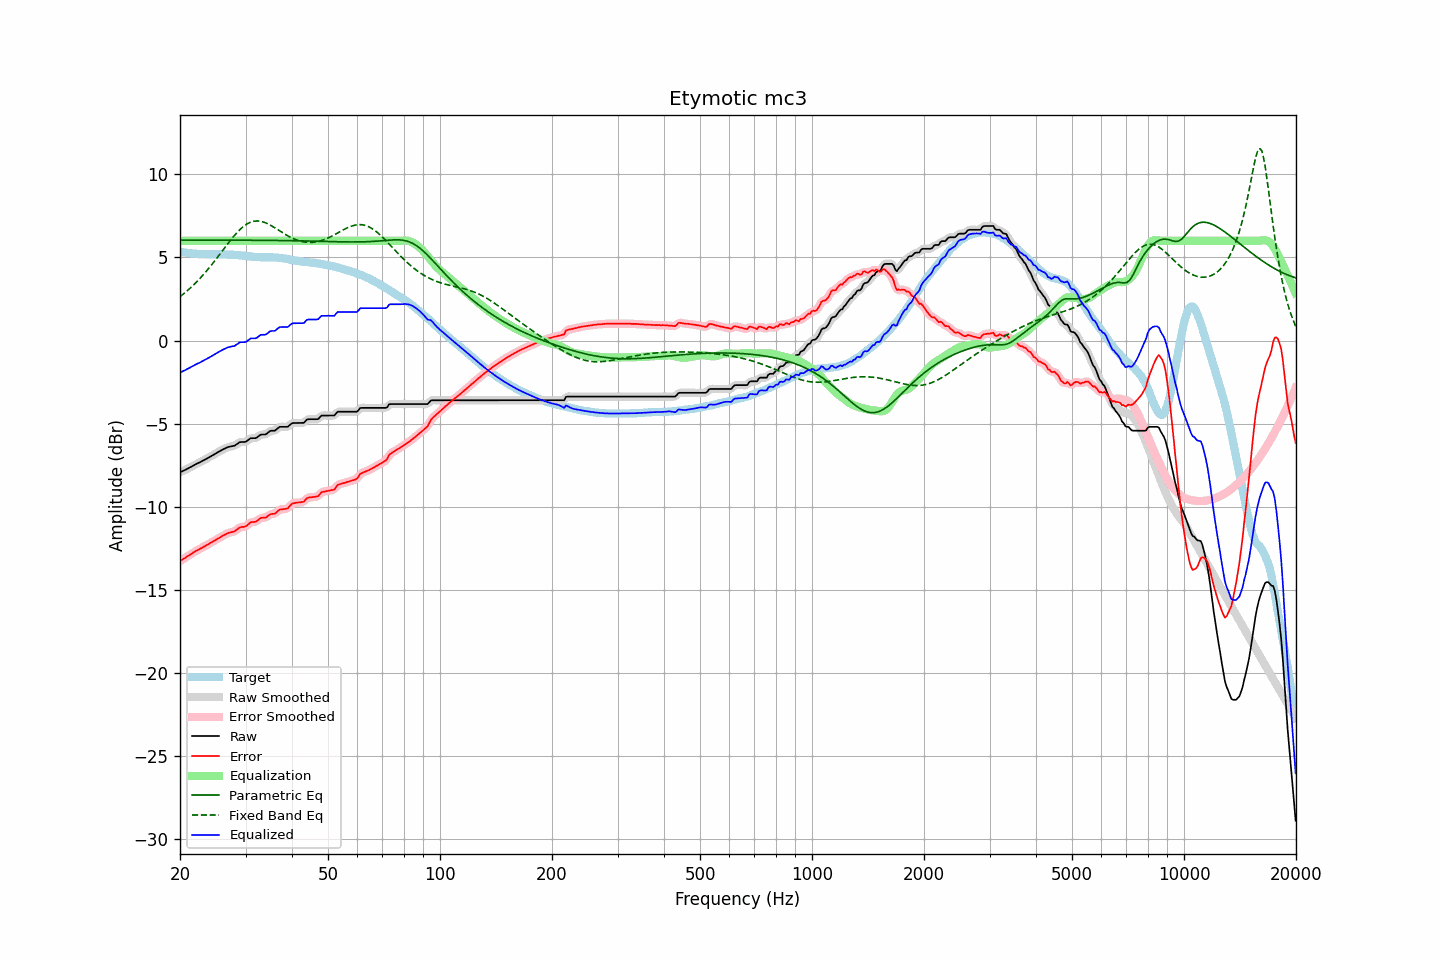

The data file committed next to this chart (first rows):
frequency, raw, error, smoothed, error_smoothed, equalization, parametric_eq, fixed_band_eq, equalized_raw, equalized_smoothed, target
20.00, -7.92, -13.26, -7.92, -13.26, 6.00, 6.04, 2.64, -1.92, -1.92, 5.34
20.20, -7.88, -13.20, -7.88, -13.20, 6.00, 6.04, 2.72, -1.88, -1.88, 5.32
20.40, -7.83, -13.14, -7.83, -13.14, 6.00, 6.04, 2.79, -1.83, -1.83, 5.31
20.61, -7.79, -13.09, -7.79, -13.08, 6.00, 6.04, 2.87, -1.79, -1.79, 5.30
20.81, -7.74, -13.01, -7.74, -13.02, 6.00, 6.04, 2.95, -1.74, -1.74, 5.28
21.02, -7.69, -12.95, -7.69, -12.96, 6.00, 6.04, 3.04, -1.69, -1.69, 5.26
21.23, -7.64, -12.89, -7.64, -12.89, 6.00, 6.04, 3.12, -1.64, -1.64, 5.25
21.44, -7.59, -12.83, -7.59, -12.83, 6.00, 6.04, 3.21, -1.59, -1.59, 5.24
21.66, -7.53, -12.76, -7.53, -12.77, 6.00, 6.04, 3.30, -1.53, -1.53, 5.23
21.87, -7.48, -12.71, -7.48, -12.71, 6.00, 6.04, 3.40, -1.48, -1.48, 5.23
22.09, -7.43, -12.65, -7.43, -12.65, 6.00, 6.04, 3.49, -1.43, -1.43, 5.22
22.31, -7.38, -12.60, -7.38, -12.60, 6.00, 6.04, 3.59, -1.38, -1.38, 5.22
22.54, -7.34, -12.55, -7.34, -12.55, 6.00, 6.04, 3.69, -1.34, -1.34, 5.21
22.76, -7.29, -12.50, -7.29, -12.50, 6.00, 6.04, 3.80, -1.29, -1.29, 5.21
22.99, -7.24, -12.44, -7.24, -12.44, 6.00, 6.04, 3.90, -1.24, -1.24, 5.20
23.22, -7.19, -12.39, -7.19, -12.39, 6.00, 6.04, 4.01, -1.19, -1.19, 5.20
23.45, -7.13, -12.33, -7.13, -12.34, 6.00, 6.04, 4.13, -1.13, -1.13, 5.20
23.69, -7.08, -12.28, -7.08, -12.28, 6.00, 6.04, 4.24, -1.08, -1.08, 5.20
23.92, -7.03, -12.23, -7.03, -12.23, 6.00, 6.04, 4.36, -1.03, -1.03, 5.20
24.16, -6.97, -12.17, -6.97, -12.17, 6.00, 6.04, 4.48, -0.97, -0.97, 5.20
24.40, -6.92, -12.12, -6.92, -12.11, 6.00, 6.04, 4.59, -0.92, -0.92, 5.20
24.65, -6.86, -12.05, -6.86, -12.05, 6.00, 6.04, 4.72, -0.86, -0.86, 5.20
24.89, -6.80, -11.99, -6.80, -12.00, 6.00, 6.04, 4.84, -0.80, -0.80, 5.19
25.14, -6.75, -11.94, -6.75, -11.94, 6.00, 6.04, 4.97, -0.75, -0.75, 5.19
25.39, -6.69, -11.89, -6.69, -11.89, 6.00, 6.04, 5.09, -0.69, -0.69, 5.20
25.65, -6.64, -11.84, -6.64, -11.83, 6.00, 6.04, 5.22, -0.64, -0.64, 5.20
25.91, -6.58, -11.77, -6.58, -11.77, 6.00, 6.04, 5.35, -0.58, -0.58, 5.19
26.16, -6.53, -11.71, -6.53, -11.72, 6.00, 6.04, 5.48, -0.53, -0.53, 5.18
26.43, -6.49, -11.67, -6.48, -11.66, 6.00, 6.04, 5.61, -0.49, -0.48, 5.18
26.69, -6.44, -11.62, -6.44, -11.62, 6.00, 6.04, 5.73, -0.44, -0.44, 5.18
26.96, -6.40, -11.57, -6.41, -11.58, 6.00, 6.04, 5.86, -0.40, -0.41, 5.17
27.23, -6.38, -11.55, -6.38, -11.54, 6.00, 6.04, 5.98, -0.38, -0.38, 5.17
27.50, -6.36, -11.52, -6.36, -11.52, 6.00, 6.04, 6.10, -0.36, -0.36, 5.16
27.77, -6.34, -11.50, -6.34, -11.50, 6.00, 6.04, 6.22, -0.34, -0.34, 5.16
28.05, -6.32, -11.47, -6.31, -11.46, 6.00, 6.04, 6.34, -0.32, -0.31, 5.15
28.33, -6.25, -11.39, -6.25, -11.39, 6.00, 6.04, 6.44, -0.25, -0.25, 5.15
28.62, -6.19, -11.32, -6.19, -11.32, 6.00, 6.04, 6.55, -0.19, -0.19, 5.13
28.90, -6.12, -11.25, -6.13, -11.26, 6.00, 6.04, 6.65, -0.12, -0.13, 5.13
29.19, -6.10, -11.22, -6.11, -11.22, 6.00, 6.04, 6.74, -0.10, -0.11, 5.12
29.48, -6.10, -11.20, -6.10, -11.21, 6.00, 6.03, 6.82, -0.10, -0.10, 5.10
29.78, -6.10, -11.20, -6.09, -11.19, 6.00, 6.03, 6.90, -0.10, -0.09, 5.10
30.08, -6.08, -11.17, -6.07, -11.15, 6.00, 6.03, 6.97, -0.08, -0.07, 5.09
30.38, -6.01, -11.09, -6.01, -11.09, 6.00, 6.03, 7.03, -0.01, -0.01, 5.07
30.68, -5.94, -11.01, -5.94, -11.01, 6.00, 6.03, 7.08, 0.06, 0.06, 5.07
30.99, -5.87, -10.93, -5.89, -10.95, 6.00, 6.03, 7.12, 0.13, 0.11, 5.06
31.30, -5.87, -10.91, -5.87, -10.92, 6.00, 6.03, 7.15, 0.13, 0.13, 5.04
31.61, -5.87, -10.91, -5.87, -10.90, 6.00, 6.03, 7.18, 0.13, 0.13, 5.04
31.93, -5.87, -10.90, -5.86, -10.88, 6.00, 6.03, 7.19, 0.13, 0.14, 5.03
32.24, -5.82, -10.84, -5.81, -10.83, 6.00, 6.03, 7.19, 0.18, 0.19, 5.02
32.57, -5.74, -10.76, -5.74, -10.76, 6.00, 6.03, 7.19, 0.26, 0.26, 5.02
32.89, -5.67, -10.68, -5.68, -10.70, 6.00, 6.03, 7.18, 0.33, 0.32, 5.01
33.22, -5.65, -10.66, -5.66, -10.67, 6.00, 6.03, 7.15, 0.35, 0.34, 5.01
33.55, -5.65, -10.65, -5.65, -10.65, 6.00, 6.03, 7.13, 0.35, 0.35, 5.00
33.89, -5.65, -10.66, -5.63, -10.64, 6.00, 6.03, 7.09, 0.35, 0.37, 5.01
34.23, -5.60, -10.60, -5.59, -10.59, 6.00, 6.03, 7.05, 0.40, 0.41, 5.00
34.57, -5.52, -10.53, -5.52, -10.53, 6.00, 6.02, 7.00, 0.48, 0.48, 5.01
34.92, -5.44, -10.45, -5.46, -10.47, 6.00, 6.02, 6.95, 0.56, 0.54, 5.01
35.27, -5.42, -10.43, -5.43, -10.44, 6.00, 6.02, 6.90, 0.58, 0.57, 5.01
35.62, -5.42, -10.42, -5.42, -10.42, 6.00, 6.02, 6.84, 0.58, 0.58, 5.00
35.97, -5.42, -10.41, -5.39, -10.39, 6.00, 6.02, 6.78, 0.58, 0.61, 4.99
... 635 more rows
